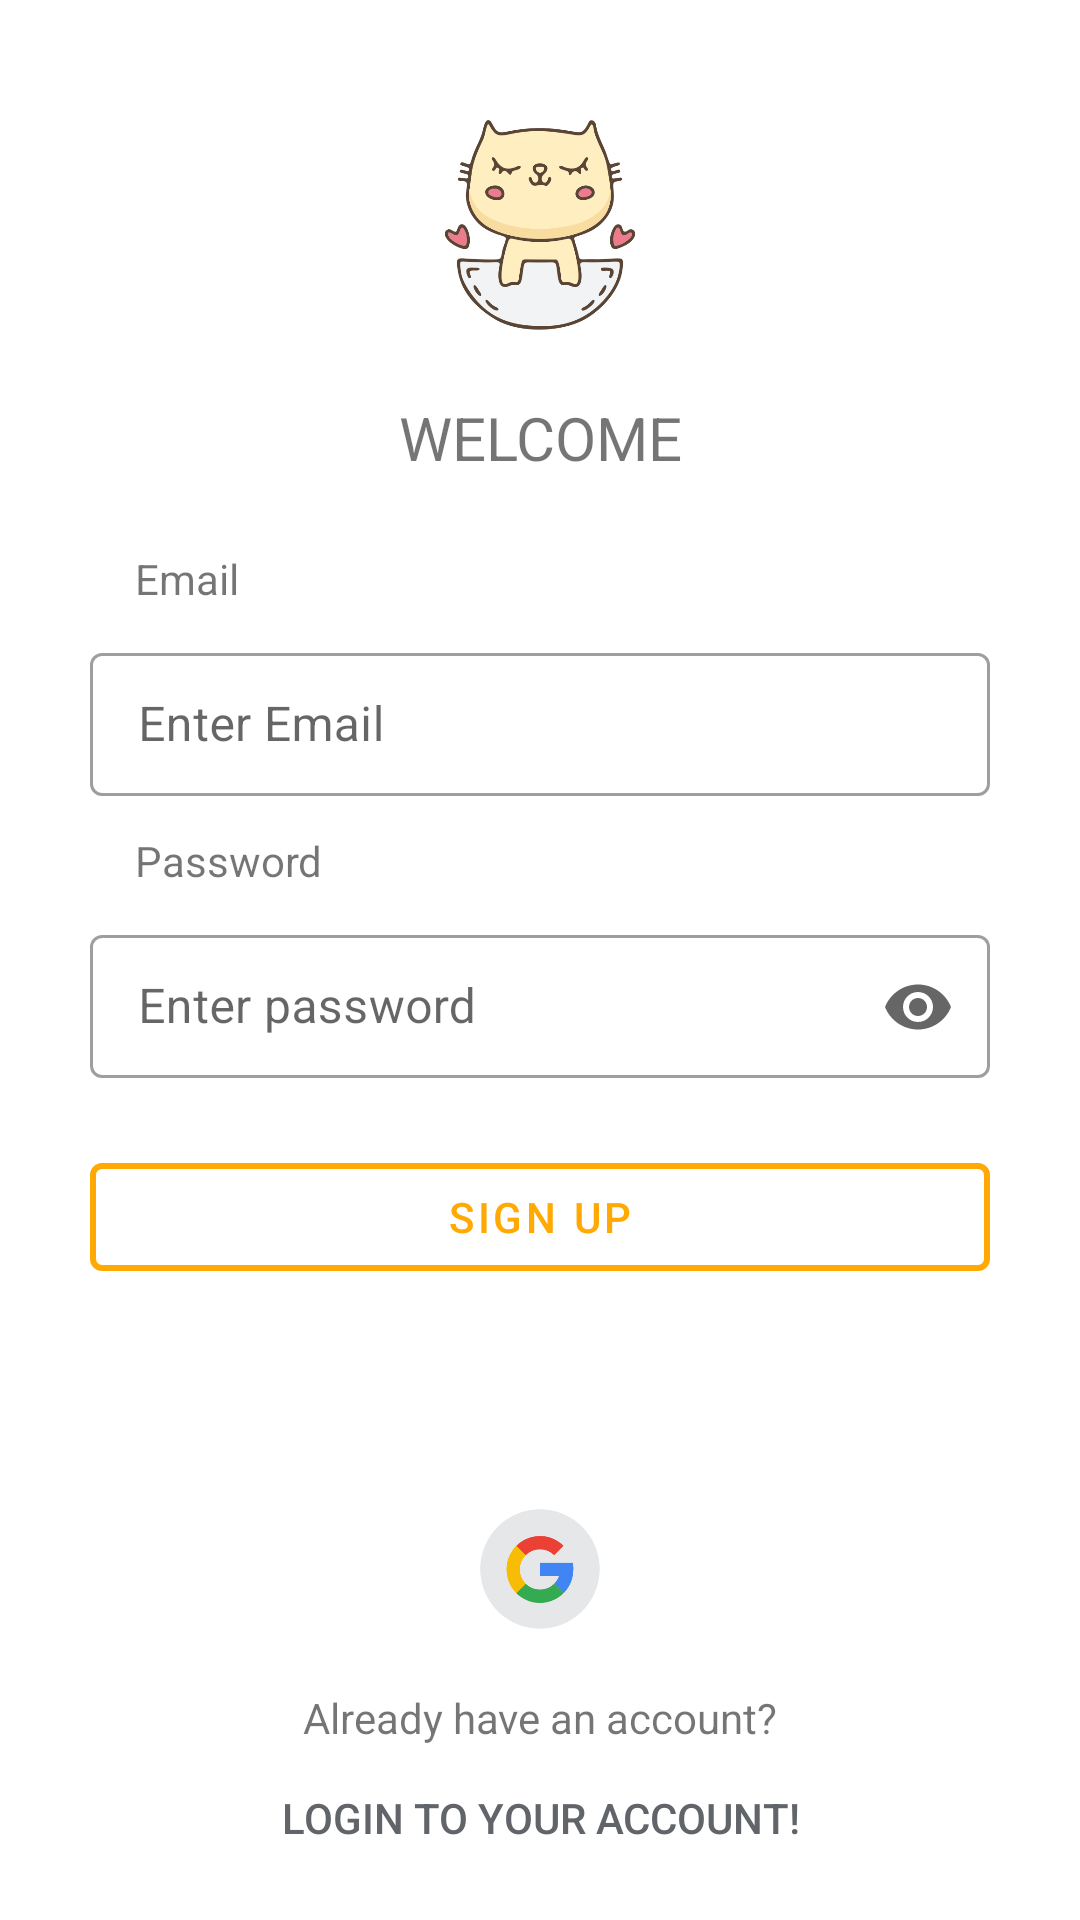

The Android layout XML behind this screen, and the referenced resources:
<!-- AndroidManifest.xml: application theme Theme.Paws -->
<!-- res/layout/activity_sign_up.xml -->
<?xml version="1.0" encoding="utf-8"?>
<RelativeLayout xmlns:android="http://schemas.android.com/apk/res/android"
    xmlns:app="http://schemas.android.com/apk/res-auto"
    android:layout_width="match_parent"
    android:layout_height="match_parent">

    <LinearLayout
        android:layout_width="match_parent"
        android:layout_height="match_parent"
        android:weightSum="100"
        android:gravity="center_horizontal"
        android:orientation="vertical">

        <ImageView

            android:layout_width="70dp"
            android:layout_height="70dp"
            android:layout_marginTop="40dp"
            android:backgroundTint="#0000"
            android:scaleType="fitCenter"
            android:src="@drawable/logo" />

        <TextView
            android:id="@+id/HelloTv"
            android:layout_width="match_parent"
            android:layout_height="wrap_content"
            android:layout_weight="1"
            android:text="WELCOME"
            android:layout_marginTop="20dp"
            android:layout_marginStart="30dp"
            android:layout_marginEnd="30dp"
            android:gravity="center"
            android:textSize="20sp"/>


        <LinearLayout
            android:layout_width="match_parent"
            android:layout_height="0dp"
            android:gravity="center"
            android:layout_weight="60"
            android:orientation="vertical">



            <TextView
                android:layout_width="match_parent"
                android:layout_height="wrap_content"
                android:text="Email"
                android:layout_marginBottom="10dp"
                android:gravity="left"
                android:layout_marginStart="30dp"
                />

            <com.google.android.material.textfield.TextInputLayout
                android:layout_width="match_parent"
                style="@style/Widget.MaterialComponents.TextInputLayout.OutlinedBox.Dense"
                android:layout_height="wrap_content"
                android:layout_marginBottom="12dp"
                android:layout_marginStart="30dp"
                android:layout_marginEnd="30dp"
                android:hint="Enter Email">

                <EditText
                    android:id="@+id/email_input"
                    android:layout_width="match_parent"
                    android:singleLine="true"
                    android:inputType="textEmailAddress"
                    android:imeOptions="actionNext"
                    android:nextFocusDown="@id/password_input"
                    android:layout_height="wrap_content" />

            </com.google.android.material.textfield.TextInputLayout>

            <TextView
                android:layout_width="match_parent"
                android:layout_height="wrap_content"
                android:text="Password"
                android:layout_marginBottom="10dp"
                android:gravity="left"
                android:layout_marginStart="30dp"
                />

            <com.google.android.material.textfield.TextInputLayout
                android:layout_width="match_parent"
                style="@style/Widget.MaterialComponents.TextInputLayout.OutlinedBox.Dense"
                android:layout_height="wrap_content"
                android:layout_marginBottom="12dp"
                android:layout_marginStart="30dp"
                android:layout_marginEnd="30dp"
                android:hint="Enter password"
                app:endIconMode="password_toggle">

                <EditText
                    android:id="@+id/password_input"
                    android:layout_width="match_parent"
                    android:layout_height="wrap_content"
                    android:singleLine="true"
                    android:inputType="textPassword"
                    android:imeOptions="actionDone"
                    />

            </com.google.android.material.textfield.TextInputLayout>


            <com.google.android.material.button.MaterialButton
                android:id="@+id/btn_signup"
                android:layout_width="match_parent"
                style="?attr/materialButtonOutlinedStyle"
                app:strokeColor="@color/yellow_dark"
                app:strokeWidth="2dp"
                android:layout_height="wrap_content"
                android:layout_marginStart="30dp"
                android:layout_marginEnd="30dp"
                android:layout_marginTop="10dp"
                android:text="Sign Up"
                android:onClick="onClick"
                android:textColor="@color/yellow_dark"
                />

        </LinearLayout>


    </LinearLayout>

    <LinearLayout
        android:layout_width="match_parent"
        android:layout_height="wrap_content"
        android:gravity="center|bottom"
        android:layout_alignParentBottom="true"
        android:orientation="vertical">


        <ImageButton
            android:id="@+id/btn_google"
            android:layout_width="40dp"
            android:layout_height="40dp"
            android:layout_weight="1"
            android:scaleType="fitCenter"
            android:background="#0000"
            android:onClick="onClick"
            android:src="@drawable/google_icon">
        </ImageButton>



        <TextView
            android:layout_width="match_parent"
            android:layout_height="wrap_content"
            android:text="Already have an account?"
            android:layout_marginTop="20dp"
            android:gravity="center" />

        <Button
            android:id="@+id/btn_login"
            android:layout_width="wrap_content"
            android:layout_height="wrap_content"
            android:background="#0000"
            android:layout_marginBottom="10dp"
            android:textColor="@color/colorGrayLight"
            android:onClick="onClick"
            android:text="Login to your account!"/>

    </LinearLayout>


</RelativeLayout>
<!-- resources referenced by this layout -->
<resources>
  <color name="colorGrayLight">#61656A</color>
  <color name="yellow_dark">#FFA902</color>
  <!-- drawable google_icon: png bitmap (drawable-v24, 16402 bytes) -->
  <!-- drawable logo: png bitmap (drawable, 58350 bytes) -->
  <style name="Theme.Paws" parent="Theme.MaterialComponents.DayNight.DarkActionBar">
          
          <item name="colorPrimary">@color/yellow_light</item>
          <item name="colorPrimaryVariant">@color/yellow_dark</item>
          <item name="colorOnPrimary">@color/white</item>
          
          <item name="colorSecondary">@color/colorGrayLight</item>
          <item name="colorSecondaryVariant">@color/colorGrayDark</item>
          <item name="colorOnSecondary">@color/black</item>
          
          <item name="android:statusBarColor" tools:targetApi="l">?attr/colorPrimaryVariant</item>
          
      </style>
  <color name="yellow_light">#F9DBA4</color>
  <color name="white">#FFFFFFFF</color>
  <color name="colorGrayDark">#383C3F</color>
  <color name="black">#FF000000</color>
</resources>
